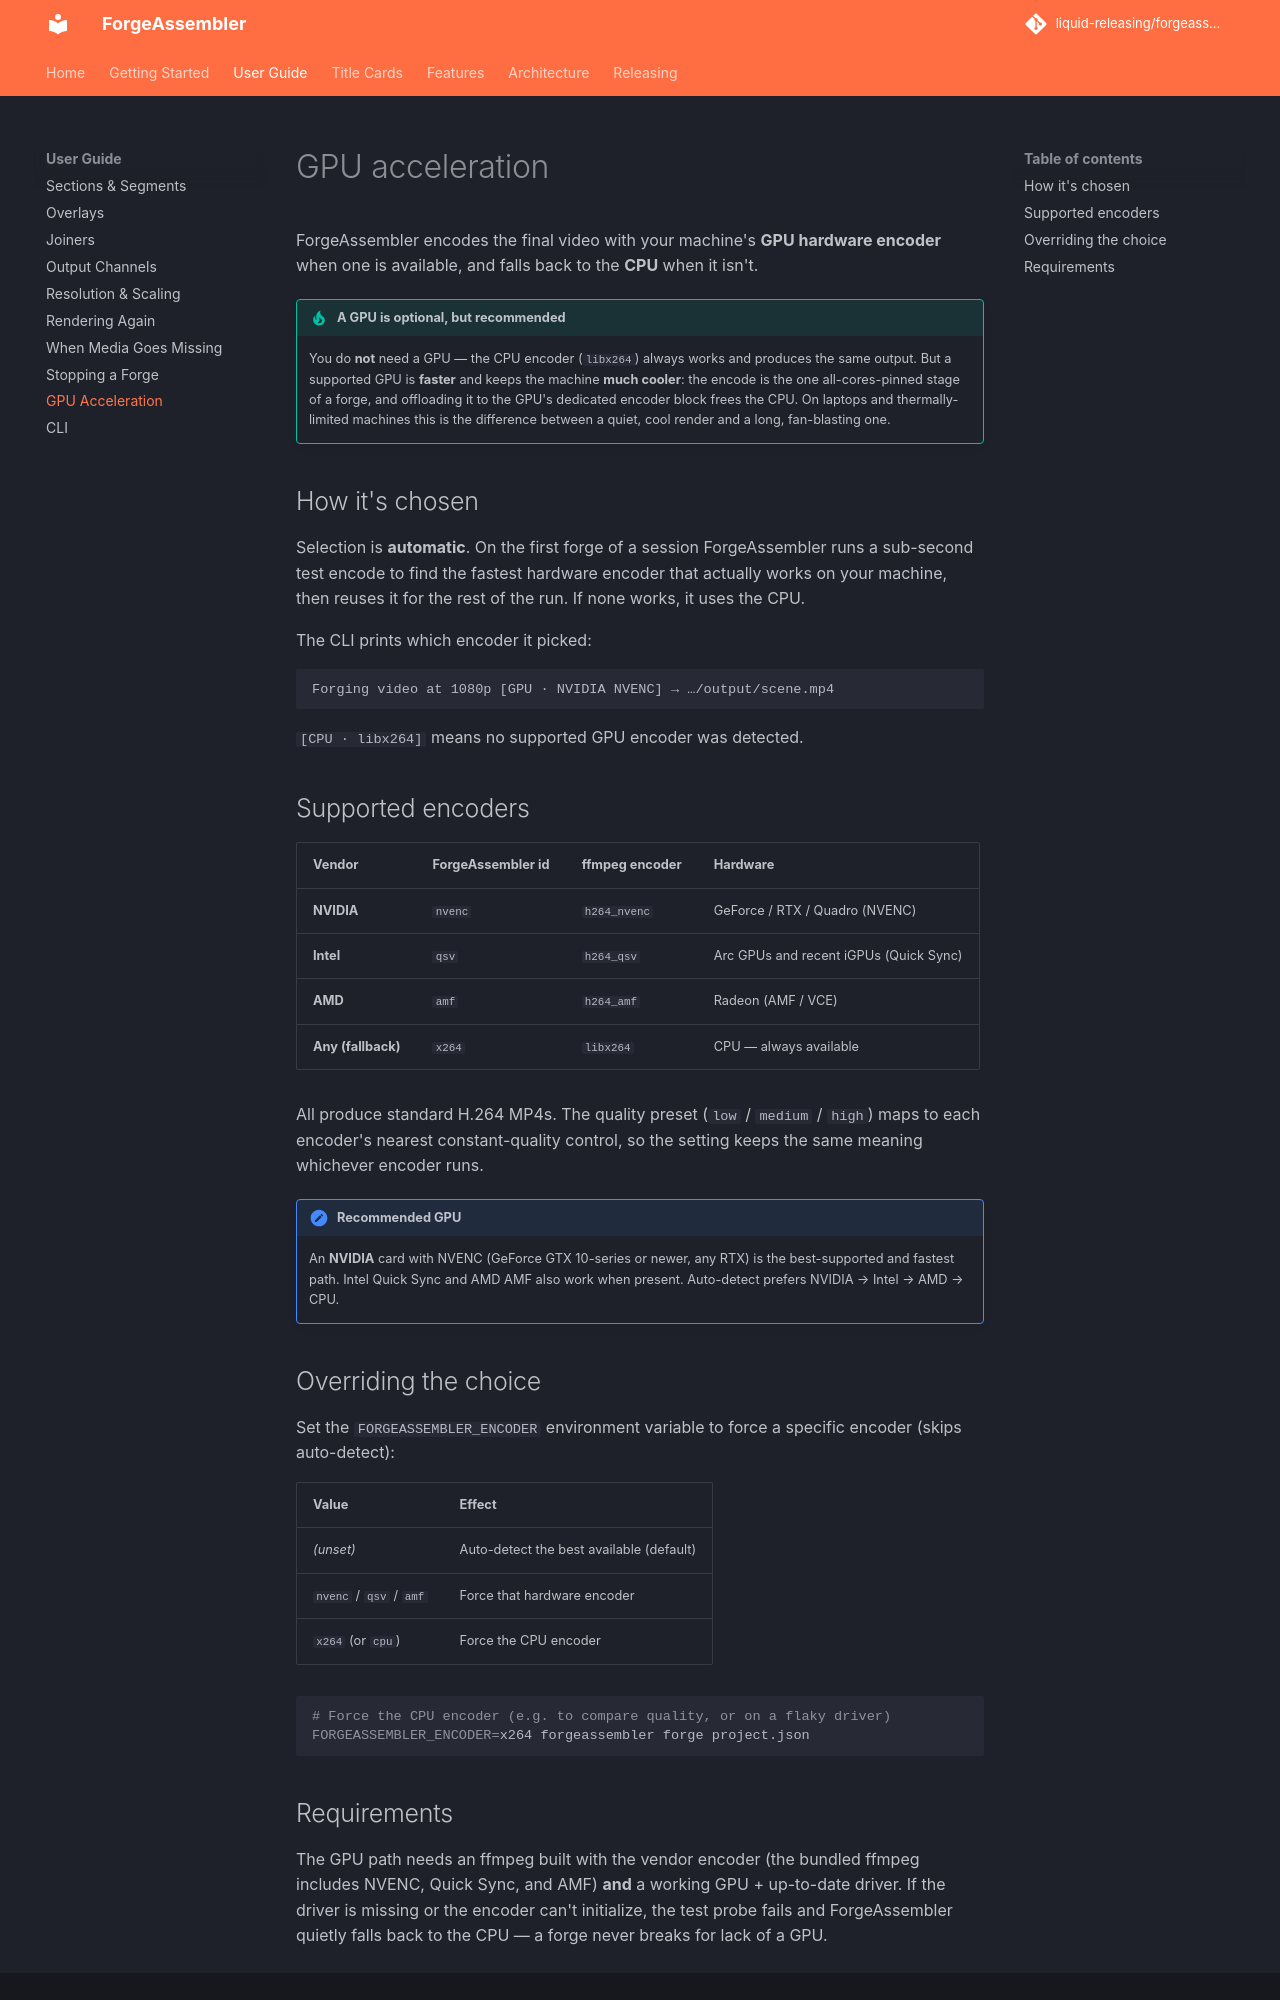

repository: liquid-releasing/forgeassembler · page: guide/gpu-acceleration/index.html · generator: mkdocs

# GPU acceleration

ForgeAssembler encodes the final video with your machine's **GPU hardware
encoder** when one is available, and falls back to the **CPU** when it isn't.

!!! tip "A GPU is optional, but recommended"
    You do **not** need a GPU — the CPU encoder (`libx264`) always works and
    produces the same output. But a supported GPU is **faster** and keeps the
    machine **much cooler**: the encode is the one all-cores-pinned stage of a
    forge, and offloading it to the GPU's dedicated encoder block frees the CPU.
    On laptops and thermally-limited machines this is the difference between a
    quiet, cool render and a long, fan-blasting one.

## How it's chosen

Selection is **automatic**. On the first forge of a session ForgeAssembler runs
a sub-second test encode to find the fastest hardware encoder that actually
works on your machine, then reuses it for the rest of the run. If none works, it
uses the CPU.

The CLI prints which encoder it picked:

```
Forging video at 1080p [GPU · NVIDIA NVENC] → …/output/scene.mp4
```

`[CPU · libx264]` means no supported GPU encoder was detected.

## Supported encoders

| Vendor | ForgeAssembler id | ffmpeg encoder | Hardware |
| ------ | ----------------- | -------------- | -------- |
| **NVIDIA** | `nvenc` | `h264_nvenc` | GeForce / RTX / Quadro (NVENC) |
| **Intel** | `qsv` | `h264_qsv` | Arc GPUs and recent iGPUs (Quick Sync) |
| **AMD** | `amf` | `h264_amf` | Radeon (AMF / VCE) |
| **Any (fallback)** | `x264` | `libx264` | CPU — always available |

All produce standard H.264 MP4s. The quality preset (`low` / `medium` / `high`)
maps to each encoder's nearest constant-quality control, so the setting keeps
the same meaning whichever encoder runs.

!!! note "Recommended GPU"
    An **NVIDIA** card with NVENC (GeForce GTX 10-series or newer, any RTX) is
    the best-supported and fastest path. Intel Quick Sync and AMD AMF also work
    when present. Auto-detect prefers NVIDIA → Intel → AMD → CPU.

## Overriding the choice

Set the `FORGEASSEMBLER_ENCODER` environment variable to force a specific
encoder (skips auto-detect):

| Value | Effect |
| ----- | ------ |
| *(unset)* | Auto-detect the best available (default) |
| `nvenc` / `qsv` / `amf` | Force that hardware encoder |
| `x264` (or `cpu`) | Force the CPU encoder |

```bash
# Force the CPU encoder (e.g. to compare quality, or on a flaky driver)
FORGEASSEMBLER_ENCODER=x264 forgeassembler forge project.json
```
